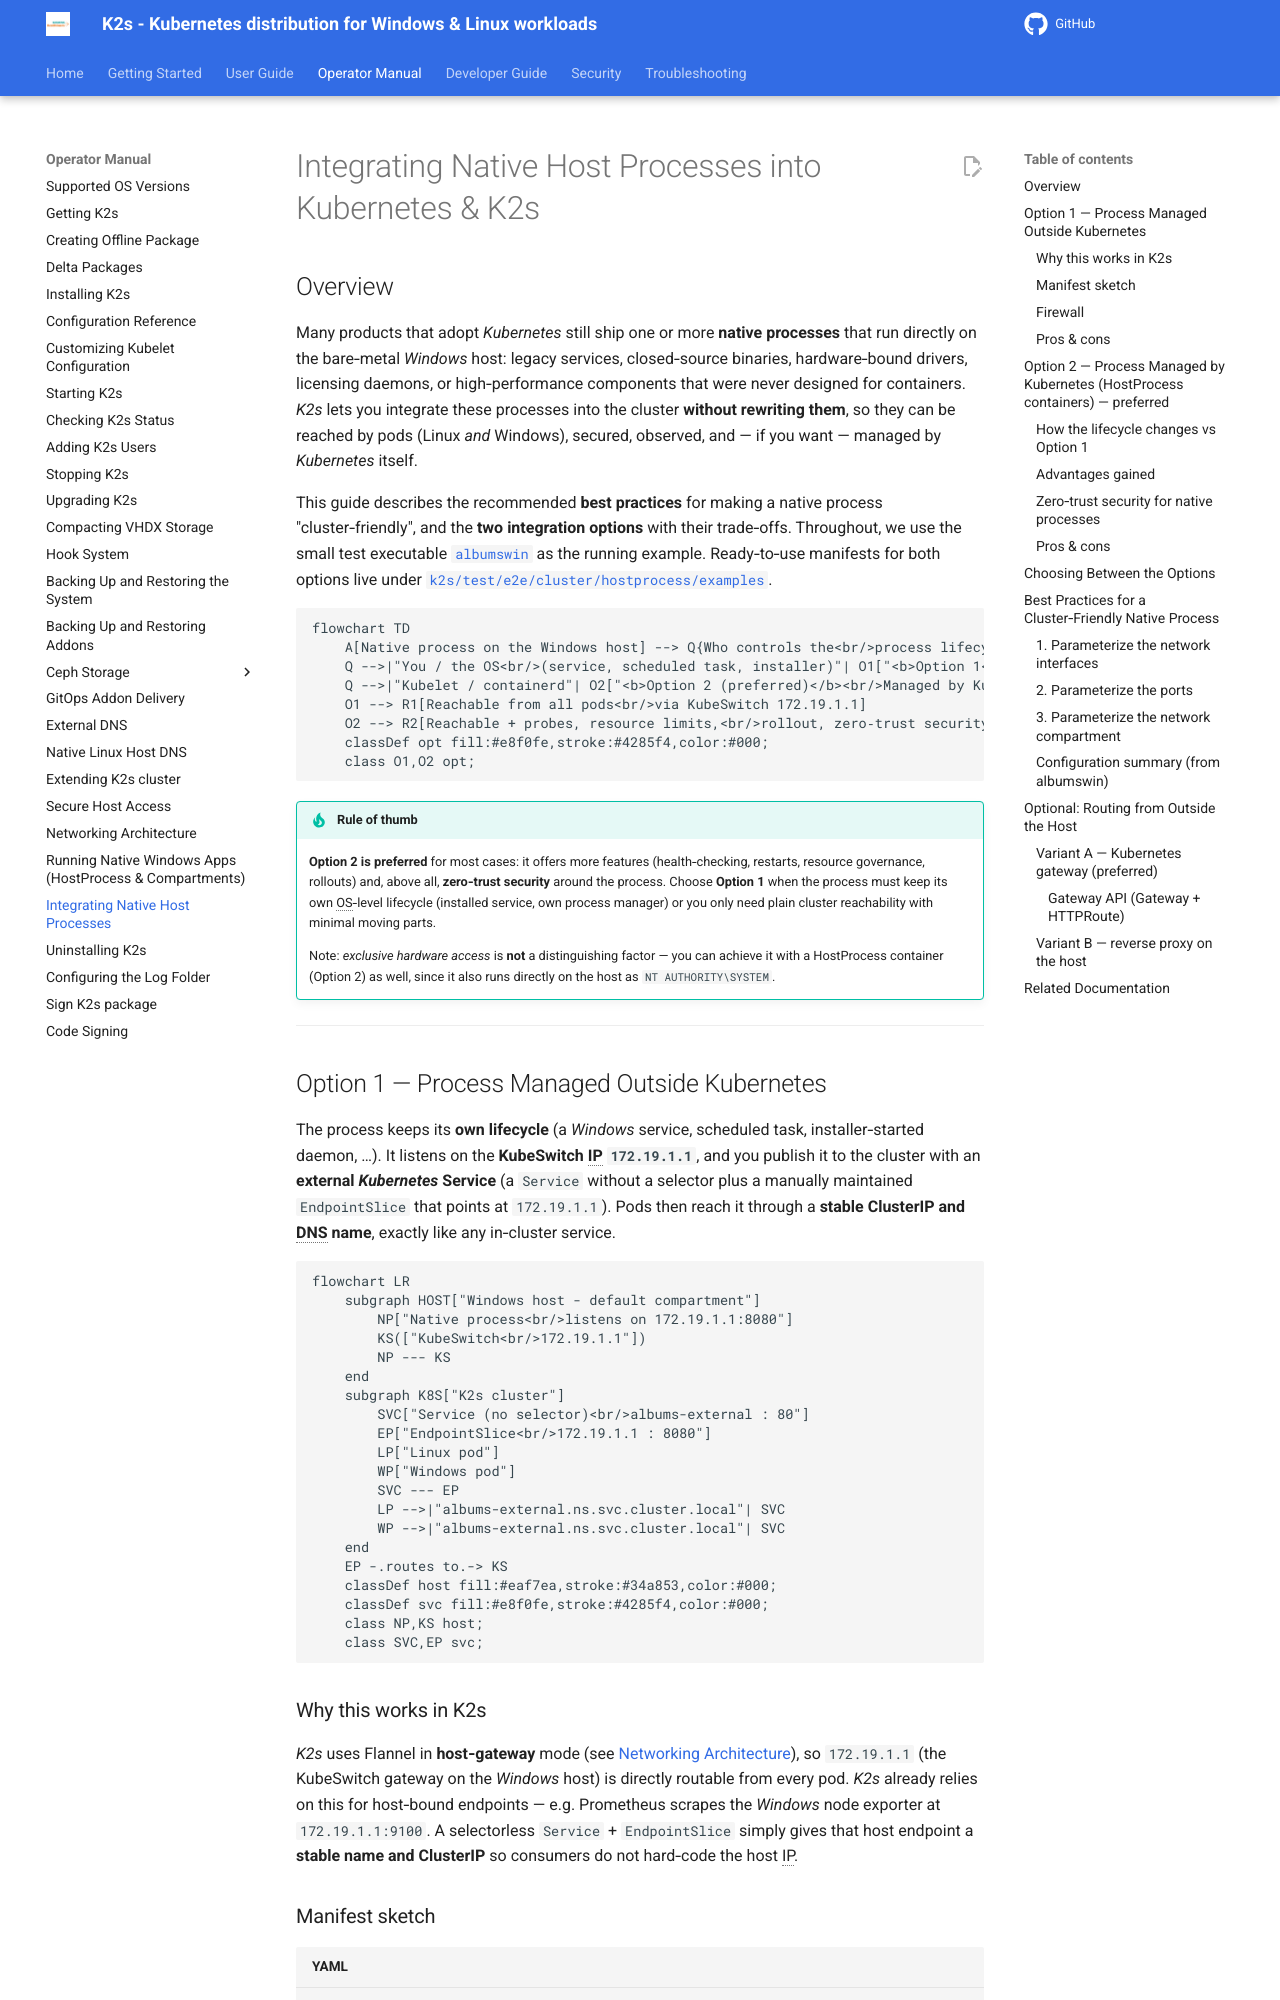

repository: Siemens-Healthineers/K2s · page: next/op-manual/integrating-native-processes/index.html · generator: mkdocs

<!--
SPDX-FileCopyrightText: © 2026 The K2s Authors
SPDX-License-Identifier: MIT
-->

# Integrating Native Host Processes into Kubernetes & K2s

## Overview

Many products that adopt *Kubernetes* still ship one or more **native processes** that run directly on the
bare‑metal *Windows* host: legacy services, closed‑source binaries, hardware‑bound drivers, licensing daemons,
or high‑performance components that were never designed for containers. *K2s* lets you integrate these
processes into the cluster **without rewriting them**, so they can be reached by pods (Linux *and* Windows),
secured, observed, and — if you want — managed by *Kubernetes* itself.

This guide describes the recommended **best practices** for making a native process "cluster‑friendly", and
the **two integration options** with their trade‑offs. Throughout, we use the small test executable
[`albumswin`](https://github.com/k2s-project/k2s/blob/main/k2s/test/e2e/cluster/hostprocess/albumswin/main.go)
as the running example. Ready‑to‑use manifests for both options live under
[`k2s/test/e2e/cluster/hostprocess/examples`](https://github.com/k2s-project/k2s/tree/main/k2s/test/e2e/cluster/hostprocess/examples).

```mermaid
flowchart TD
    A[Native process on the Windows host] --> Q{Who controls the<br/>process lifecycle?}
    Q -->|"You / the OS<br/>(service, scheduled task, installer)"| O1["<b>Option 1</b><br/>Managed outside Kubernetes<br/>Expose via an external Service"]
    Q -->|"Kubelet / containerd"| O2["<b>Option 2 (preferred)</b><br/>Managed by Kubernetes<br/>HostProcess container + anchor compartment"]
    O1 --> R1[Reachable from all pods<br/>via KubeSwitch 172.19.1.1]
    O2 --> R2[Reachable + probes, resource limits,<br/>rollout, zero‑trust security]
    classDef opt fill:#e8f0fe,stroke:#4285f4,color:#000;
    class O1,O2 opt;
```

!!! tip "Rule of thumb"
    **Option 2 is preferred** for most cases: it offers more features (health‑checking, restarts, resource
    governance, rollouts) and, above all, **zero‑trust security** around the process. Choose **Option 1** when
    the process must keep its own OS‑level lifecycle (installed service, own process manager) or you only need
    plain cluster reachability with minimal moving parts.

    Note: *exclusive hardware access* is **not** a distinguishing factor — you can achieve it with a
    HostProcess container (Option 2) as well, since it also runs directly on the host as `NT AUTHORITY\SYSTEM`.

---

## Option 1 — Process Managed Outside Kubernetes

The process keeps its **own lifecycle** (a *Windows* service, scheduled task, installer‑started daemon, …). It
listens on the **KubeSwitch IP `172.19.1.1`**, and you publish it to the cluster with an **external
*Kubernetes* Service** (a `Service` without a selector plus a manually maintained `EndpointSlice`
that points at `172.19.1.1`). Pods then reach it through a **stable ClusterIP and DNS name**, exactly like any
in‑cluster service.

```mermaid
flowchart LR
    subgraph HOST["Windows host - default compartment"]
        NP["Native process<br/>listens on 172.19.1.1:8080"]
        KS(["KubeSwitch<br/>172.19.1.1"])
        NP --- KS
    end
    subgraph K8S["K2s cluster"]
        SVC["Service (no selector)<br/>albums-external : 80"]
        EP["EndpointSlice<br/>172.19.1.1 : 8080"]
        LP["Linux pod"]
        WP["Windows pod"]
        SVC --- EP
        LP -->|"albums-external.ns.svc.cluster.local"| SVC
        WP -->|"albums-external.ns.svc.cluster.local"| SVC
    end
    EP -.routes to.-> KS
    classDef host fill:#eaf7ea,stroke:#34a853,color:#000;
    classDef svc fill:#e8f0fe,stroke:#4285f4,color:#000;
    class NP,KS host;
    class SVC,EP svc;
```
